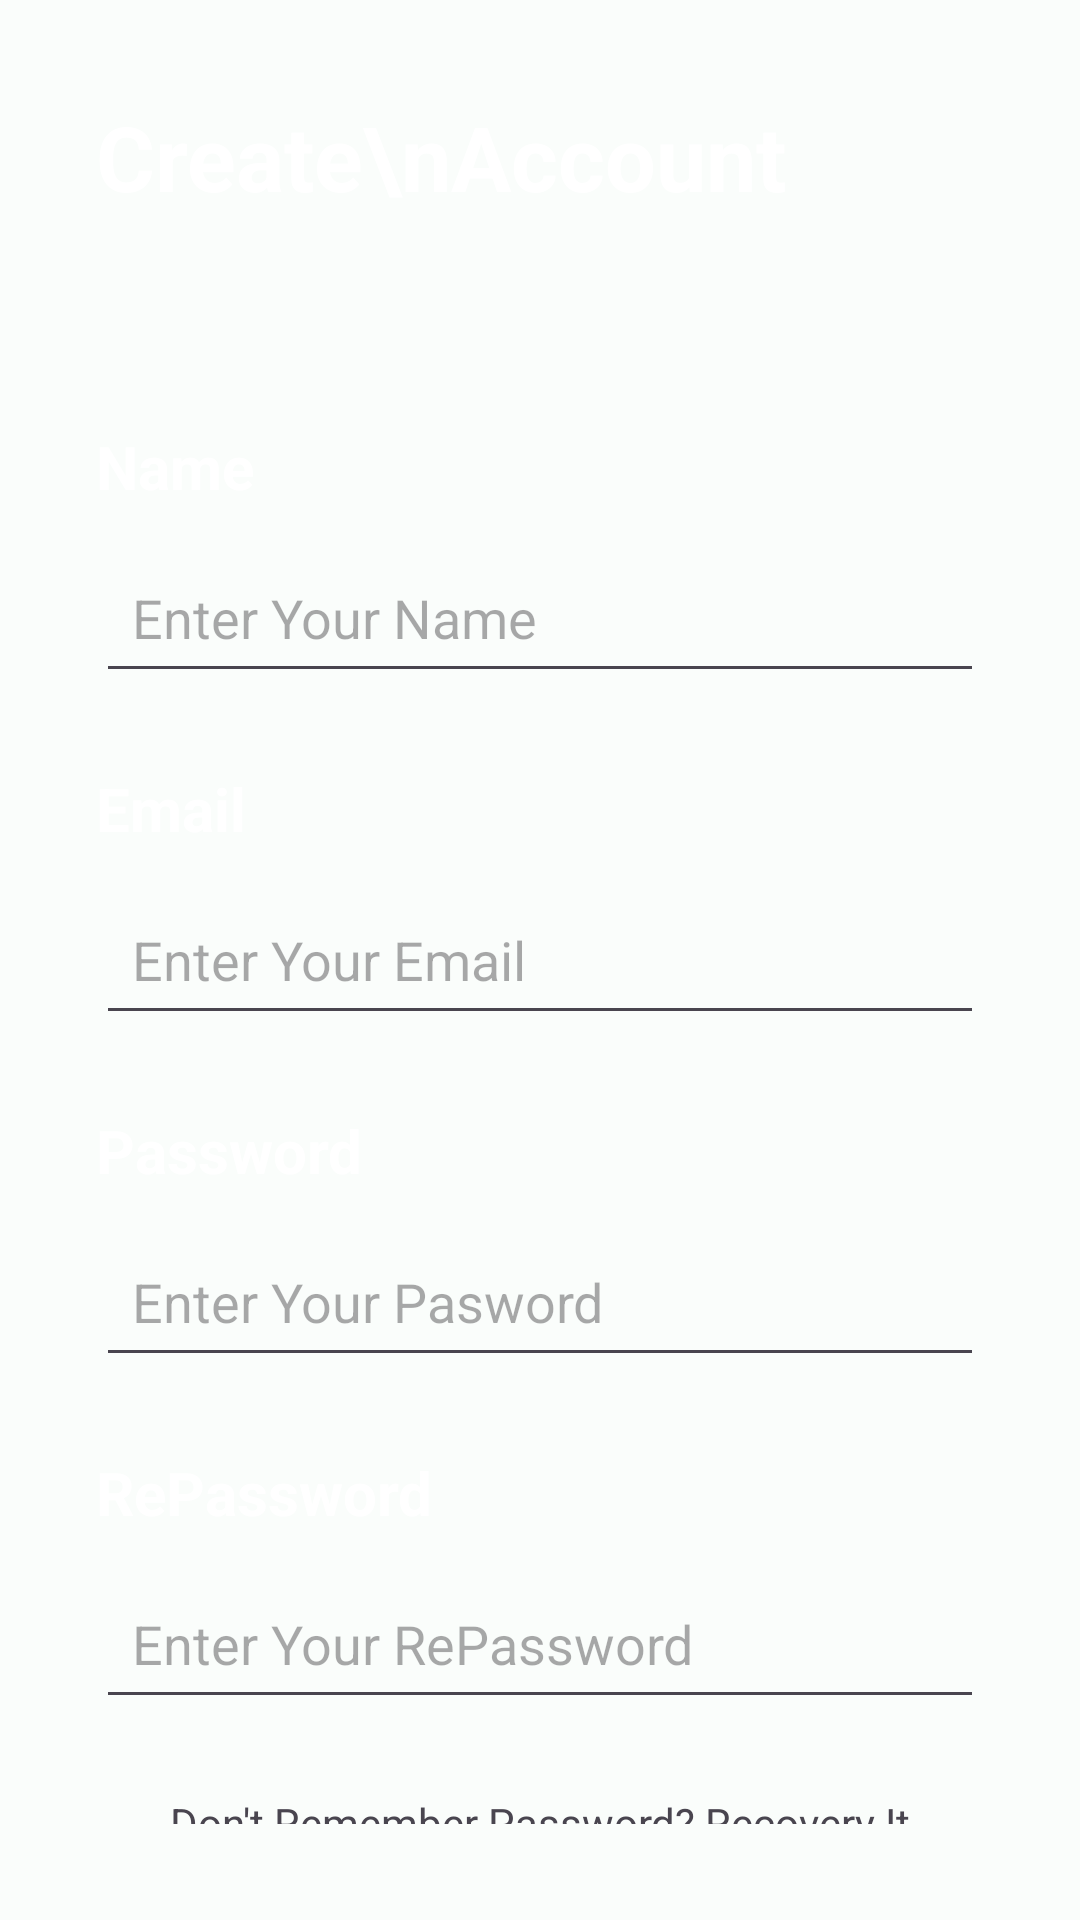

Write the Android layout XML for this screen, with the resource values it uses.
<!-- AndroidManifest.xml: application theme Theme.ReserveIt -->
<!-- res/layout/fragment_sign_up.xml -->
<?xml version="1.0" encoding="utf-8"?>
<FrameLayout xmlns:android="http://schemas.android.com/apk/res/android"
    xmlns:tools="http://schemas.android.com/tools"
    android:layout_width="match_parent"
    android:layout_height="match_parent"
    tools:context=".screens.signUp.SignUpFragment">

    <TextView
        android:id="@+id/textView2"
        android:layout_width="wrap_content"
        android:layout_height="wrap_content"
        android:layout_marginStart="32dp"
        android:layout_marginTop="32dp"
        android:text="Create\nAccount"
        android:textColor="#ffffff"
        android:textSize="30sp"
        android:textStyle="bold" />

    <LinearLayout
        android:layout_width="match_parent"
        android:layout_height="wrap_content"
        android:layout_alignParentStart="true"
        android:layout_alignParentTop="true"
        android:layout_marginTop="110dp"
        android:orientation="vertical"
        android:padding="32dp">

        <TextView
            android:id="@+id/textView2"
            android:layout_width="match_parent"
            android:layout_height="wrap_content"
            android:text="Name"
            android:textColor="#ffffff"
            android:textSize="20sp"
            android:textStyle="bold" />

        <EditText
            android:id="@+id/editTextTextEmailAddress2"
            android:layout_width="match_parent"
            android:layout_height="50dp"
            android:layout_marginTop="12dp"
            android:ems="10"
            android:hint="Enter Your Name"
            android:inputType="textEmailAddress"
            android:padding="12dp"
            android:textSize="18sp" />

        <TextView
            android:id="@+id/textView"
            android:layout_width="match_parent"
            android:layout_height="wrap_content"
            android:layout_marginTop="25dp"
            android:text="Email"
            android:textColor="#ffffff"
            android:textSize="20sp"
            android:textStyle="bold" />

        <EditText
            android:id="@+id/editTextTextEmailAddress"
            android:layout_width="match_parent"
            android:layout_height="50dp"
            android:layout_marginTop="12dp"
            android:ems="10"
            android:hint="Enter Your Email"
            android:inputType="textEmailAddress"
            android:padding="12dp"
            android:textSize="18sp" />

        <TextView
            android:id="@+id/textView"
            android:layout_width="match_parent"
            android:layout_height="wrap_content"
            android:layout_marginTop="25dp"
            android:text="Password"
            android:textColor="#ffffff"
            android:textSize="20sp"
            android:textStyle="bold" />

        <EditText
            android:id="@+id/editTextTextEmailAddress"
            android:layout_width="match_parent"
            android:layout_height="50dp"
            android:layout_marginTop="12dp"
            android:ems="10"
            android:hint="Enter Your Pasword"
            android:inputType="textEmailAddress"
            android:padding="12dp"
            android:textSize="18sp" />

        <TextView
            android:id="@+id/textView"
            android:layout_width="match_parent"
            android:layout_height="wrap_content"
            android:layout_marginTop="25dp"
            android:text="RePassword"
            android:textColor="#ffffff"
            android:textSize="20sp"
            android:textStyle="bold" />

        <EditText
            android:id="@+id/editTextTextPassword"
            android:layout_width="match_parent"
            android:layout_height="50dp"
            android:layout_marginTop="12dp"
            android:ems="10"
            android:hint="Enter Your RePassword"
            android:inputType="textPassword"
            android:padding="12dp"
            android:textSize="18sp" />

        <TextView
            android:id="@+id/textView"
            android:layout_width="match_parent"
            android:layout_height="wrap_content"
            android:layout_marginTop="25dp"
            android:text="Don't Remember Password? Recovery It"
            android:textAlignment="center" />

        <Button
            android:id="@+id/button2"
            android:layout_width="match_parent"
            android:layout_height="52dp"
            android:layout_marginTop="32dp"
            android:text="Login"
            android:textSize="25sp"
            android:textStyle="bold" />


    </LinearLayout>

</FrameLayout>
<!-- resources referenced by this layout -->
<resources>
  <style name="Theme.ReserveIt" parent="Base.Theme.ReserveIt" />
  <style name="Base.Theme.ReserveIt" parent="Theme.Material3.DayNight.NoActionBar">
          <item name="colorPrimary">@color/md_theme_light_primary</item>
          <item name="colorOnPrimary">@color/md_theme_light_onPrimary</item>
          <item name="colorPrimaryContainer">@color/md_theme_light_primaryContainer</item>
          <item name="colorOnPrimaryContainer">@color/md_theme_light_onPrimaryContainer</item>
          <item name="colorSecondary">@color/md_theme_light_secondary</item>
          <item name="colorOnSecondary">@color/md_theme_light_onSecondary</item>
          <item name="colorSecondaryContainer">@color/md_theme_light_secondaryContainer</item>
          <item name="colorOnSecondaryContainer">@color/md_theme_light_onSecondaryContainer</item>
          <item name="colorTertiary">@color/md_theme_light_tertiary</item>
          <item name="colorOnTertiary">@color/md_theme_light_onTertiary</item>
          <item name="colorTertiaryContainer">@color/md_theme_light_tertiaryContainer</item>
          <item name="colorOnTertiaryContainer">@color/md_theme_light_onTertiaryContainer</item>
          <item name="colorError">@color/md_theme_light_error</item>
          <item name="colorErrorContainer">@color/md_theme_light_errorContainer</item>
          <item name="colorOnError">@color/md_theme_light_onError</item>
          <item name="colorOnErrorContainer">@color/md_theme_light_onErrorContainer</item>
          <item name="android:colorBackground">@color/md_theme_light_background</item>
          <item name="colorOnBackground">@color/md_theme_light_onBackground</item>
          <item name="colorSurface">@color/md_theme_light_surface</item>
          <item name="colorOnSurface">@color/md_theme_light_onSurface</item>
          <item name="colorSurfaceVariant">@color/md_theme_light_surfaceVariant</item>
          <item name="colorOnSurfaceVariant">@color/md_theme_light_onSurfaceVariant</item>
          <item name="colorOutline">@color/md_theme_light_outline</item>
          <item name="colorOnSurfaceInverse">@color/md_theme_light_inverseOnSurface</item>
          <item name="colorSurfaceInverse">@color/md_theme_light_inverseSurface</item>
          <item name="colorPrimaryInverse">@color/md_theme_light_inversePrimary</item>
  
      </style>
  <color name="md_theme_light_primary">#006A60</color>
  <color name="md_theme_light_onPrimary">#FFFFFF</color>
  <color name="md_theme_light_primaryContainer">#74F8E6</color>
  <color name="md_theme_light_onPrimaryContainer">#00201C</color>
  <color name="md_theme_light_secondary">#AB3426</color>
  <color name="md_theme_light_onSecondary">#FFFFFF</color>
  <color name="md_theme_light_secondaryContainer">#FFDAD4</color>
  <color name="md_theme_light_onSecondaryContainer">#410000</color>
  <color name="md_theme_light_tertiary">#466179</color>
  <color name="md_theme_light_onTertiary">#FFFFFF</color>
  <color name="md_theme_light_tertiaryContainer">#CCE5FF</color>
  <color name="md_theme_light_onTertiaryContainer">#001D31</color>
  <color name="md_theme_light_error">#BA1A1A</color>
  <color name="md_theme_light_errorContainer">#FFDAD6</color>
  <color name="md_theme_light_onError">#FFFFFF</color>
  <color name="md_theme_light_onErrorContainer">#410002</color>
  <color name="md_theme_light_background">#FAFDFB</color>
  <color name="md_theme_light_onBackground">#191C1B</color>
  <color name="md_theme_light_surface">#FAFDFB</color>
  <color name="md_theme_light_onSurface">#191C1B</color>
  <color name="md_theme_light_surfaceVariant">#DAE5E2</color>
  <color name="md_theme_light_onSurfaceVariant">#3F4947</color>
  <color name="md_theme_light_outline">#6F7977</color>
  <color name="md_theme_light_inverseOnSurface">#EFF1EF</color>
  <color name="md_theme_light_inverseSurface">#2D3130</color>
  <color name="md_theme_light_inversePrimary">#53DBCA</color>
</resources>
